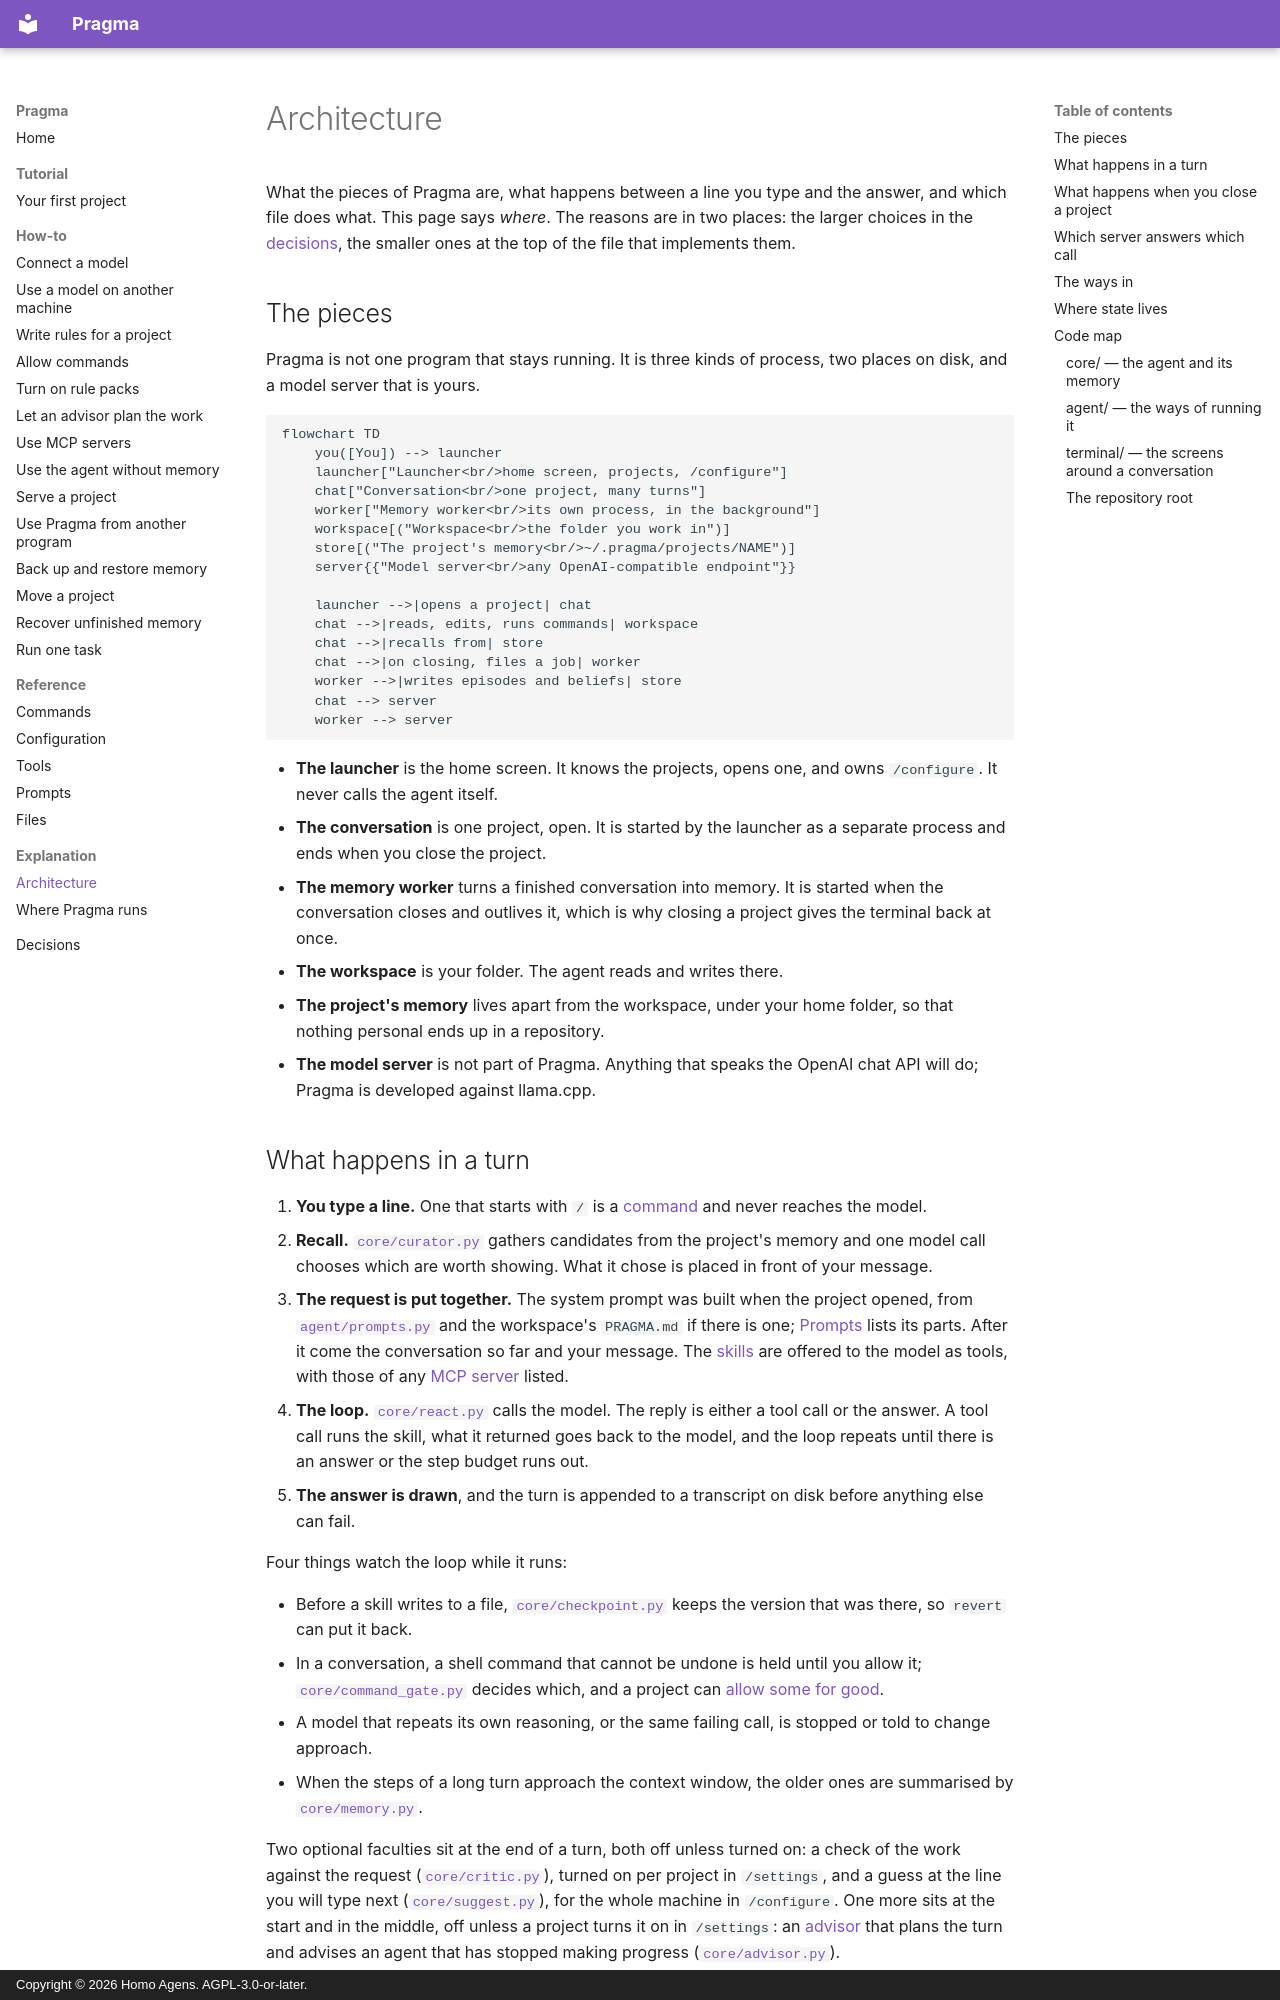

repository: homoagens/pragma · page: explanation/architecture/index.html · generator: mkdocs · copyright: Copyright © 2026 Homo Agens. AGPL-3.0-or-later.

# Architecture

What the pieces of Pragma are, what happens between a line you type and the
answer, and which file does what. This page says *where*. The reasons are in
two places: the larger choices in the [decisions](../decisions/README.md),
the smaller ones at the top of the file that implements them.

## The pieces

Pragma is not one program that stays running. It is three kinds of process,
two places on disk, and a model server that is yours.

```mermaid
flowchart TD
    you([You]) --> launcher
    launcher["Launcher<br/>home screen, projects, /configure"]
    chat["Conversation<br/>one project, many turns"]
    worker["Memory worker<br/>its own process, in the background"]
    workspace[("Workspace<br/>the folder you work in")]
    store[("The project's memory<br/>~/.pragma/projects/NAME")]
    server{{"Model server<br/>any OpenAI-compatible endpoint"}}

    launcher -->|opens a project| chat
    chat -->|reads, edits, runs commands| workspace
    chat -->|recalls from| store
    chat -->|on closing, files a job| worker
    worker -->|writes episodes and beliefs| store
    chat --> server
    worker --> server
```

- **The launcher** is the home screen. It knows the projects, opens one, and
  owns `/configure`. It never calls the agent itself.
- **The conversation** is one project, open. It is started by the launcher as
  a separate process and ends when you close the project.
- **The memory worker** turns a finished conversation into memory. It is
  started when the conversation closes and outlives it, which is why closing
  a project gives the terminal back at once.
- **The workspace** is your folder. The agent reads and writes there.
- **The project's memory** lives apart from the workspace, under your home
  folder, so that nothing personal ends up in a repository.
- **The model server** is not part of Pragma. Anything that speaks the OpenAI
  chat API will do; Pragma is developed against llama.cpp.
